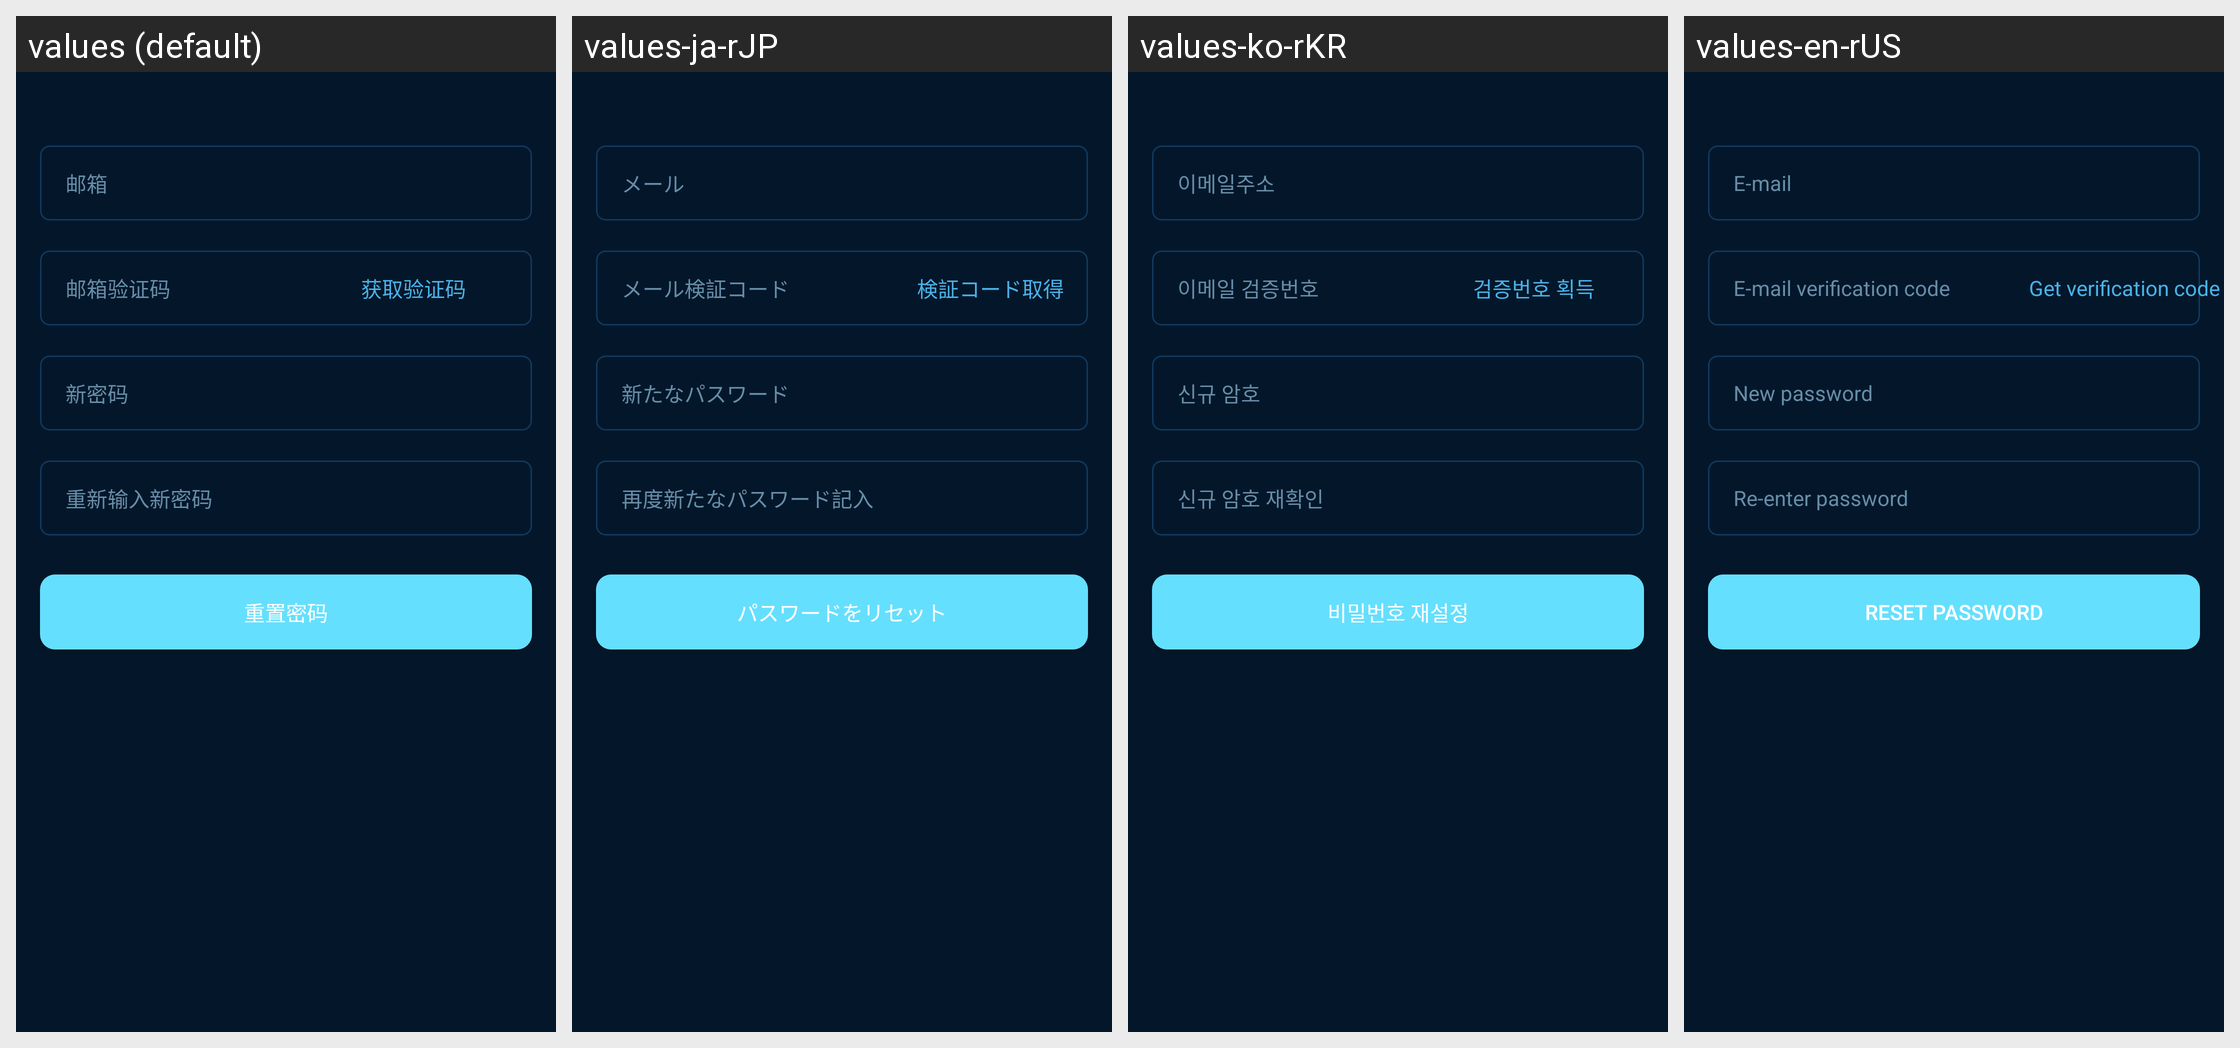

The same Android screen rendered under several of its app's locales, left to right. List the strings drawn on it with the default value and each locale's translation.
Android screen res/layout/activity_forgetpwd.xml rendered under 4 locales, left to right: values (default), values-ja-rJP, values-ko-rKR, values-en-rUS. Device: Nexus 5 (rendered at 1080×1920; each locale shown at half size, 540×960, under a caption strip naming it); theme Theme.AppCompat.Light.NoActionBar.
Other locales in the repository, not shown: values-zh-rTW.
Strings drawn on this screen, with the default value and each locale's value (text and hints the layout hard-codes, and strings that could not be matched under every locale, appear in the picture but are not listed):

register_hint_email
  values: 邮箱
  values-ja-rJP: メール
  values-ko-rKR: 이메일주소
  values-en-rUS: E-mail

for_emailcode
  values: 邮箱验证码
  values-ja-rJP: メール検証コード
  values-ko-rKR: 이메일 검증번호
  values-en-rUS: E-mail verification code

for_getcode
  values: 获取验证码
  values-ja-rJP: 検証コード取得
  values-ko-rKR: 검증번호 획득
  values-en-rUS: Get verification code

for_newpwd
  values: 新密码
  values-ja-rJP: 新たなパスワード
  values-ko-rKR: 신규 암호
  values-en-rUS: New password

for_agianpwd
  values: 重新输入新密码
  values-ja-rJP: 再度新たなパスワード記入
  values-ko-rKR: 신규 암호 재확인
  values-en-rUS: Re-enter password

for_setpwd
  values: 重置密码
  values-ja-rJP: パスワードをリセット
  values-ko-rKR: 비밀번호 재설정
  values-en-rUS: Reset Password
